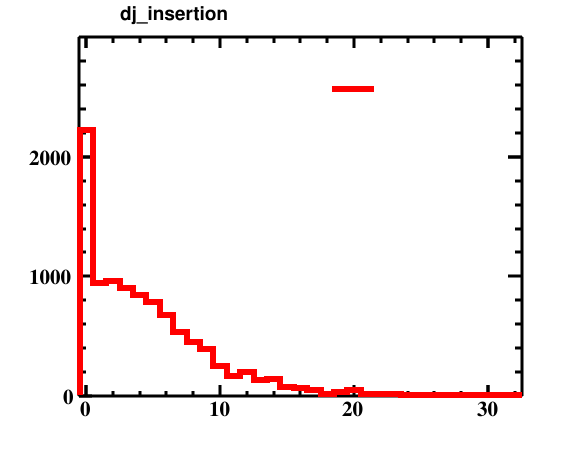

Data behind this chart, as committed beside it:
bin_low_edge, contents, xtitle, binlabel
-1.5, 0.0, , 
-0.5, 2220, , 
0.5, 945.0, , 
1.5, 960.0, , 
2.5, 900.0, , 
3.5, 845.0, , 
4.5, 785.0, , 
5.5, 680.0, , 
6.5, 535.0, , 
7.5, 455.0, , 
8.5, 395.0, , 
9.5, 250.0, , 
10.5, 170.0, , 
11.5, 200.0, , 
12.5, 135.0, , 
13.5, 140.0, , 
14.5, 75.0, , 
15.5, 65.0, , 
16.5, 55.0, , 
17.5, 20.0, , 
18.5, 35.0, , 
19.5, 50.0, , 
20.5, 20.0, , 
21.5, 15.0, , 
22.5, 15.0, , 
23.5, 10.0, , 
24.5, 5.0, , 
25.5, 0.0, , 
26.5, 5.0, , 
27.5, 5.0, , 
28.5, 0.0, , 
29.5, 0.0, , 
30.5, 5.0, , 
31.5, 5.0, , 
32.5, 0.0, , 
